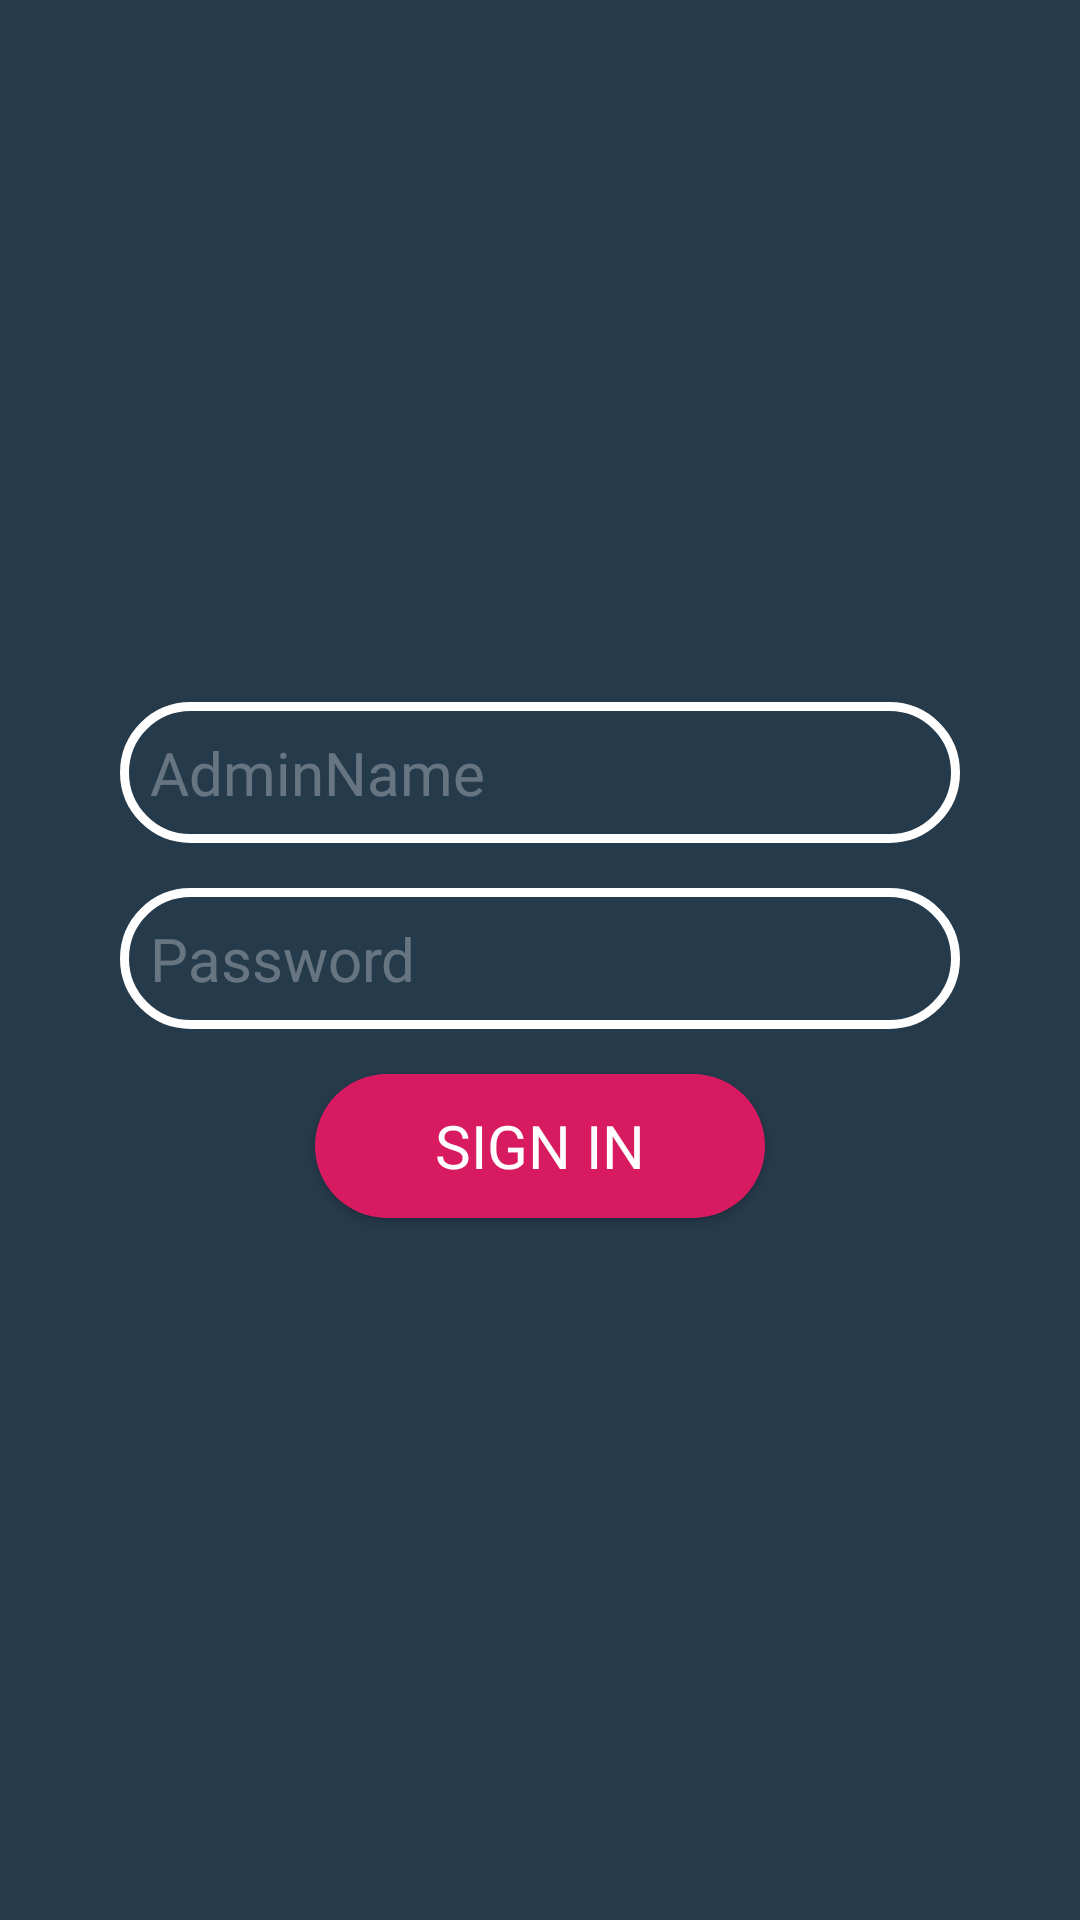

Layout XML and referenced resources for this Android screen:
<!-- AndroidManifest.xml: application theme AppTheme -->
<!-- res/layout/activity_admin_page.xml -->
<?xml version="1.0" encoding="utf-8"?>
<LinearLayout xmlns:android="http://schemas.android.com/apk/res/android"
    xmlns:app="http://schemas.android.com/apk/res-auto"
    xmlns:tools="http://schemas.android.com/tools"
    android:layout_width="match_parent"
    android:layout_height="match_parent"
    android:orientation="vertical"
    android:gravity="center"
    android:background="@color/grey"
    tools:context=".AdminPage">

    <EditText
        android:id="@+id/adminusernameEditText"
        android:layout_width="280dp"
        android:layout_height="wrap_content"
        android:background="@drawable/edit_text_bg"
        android:hint="AdminName"
        android:textColorHint="@color/whitelight"
        android:textColor="@color/white"
        android:textSize="20sp"
        android:fontFamily="@font/thin"
        android:padding="10dp"/>

    <EditText
        android:id="@+id/adminpasswordEditText"
        android:layout_width="280dp"
        android:layout_height="wrap_content"
        android:background="@drawable/edit_text_bg"
        android:hint="Password"
        android:textColorHint="@color/whitelight"
        android:textColor="@color/white"
        android:textSize="20sp"
        android:fontFamily="@font/thin"
        android:padding="10dp"
        android:layout_marginTop="15dp"
        android:inputType="textPassword"
        />

    <Button
        android:id="@+id/adminsingInButton"
        android:layout_width="150dp"
        android:layout_height="wrap_content"
        android:text="sign in"
        android:layout_marginTop="15dp"
        android:textSize="20sp"
        android:background="@drawable/buttib_bg"
        android:textColor="@color/white"
        android:fontFamily="@font/bold"
        />

</LinearLayout>
<!-- resources referenced by this layout -->
<resources>
  <color name="grey">#253A4B</color>
  <color name="white">#FFFFFF</color>
  <color name="whitelight">#4DFFFFFF</color>
  <!-- drawable buttib_bg (drawable) -->
  <?xml version="1.0" encoding="utf-8"?>
  <shape xmlns:android="http://schemas.android.com/apk/res/android"
      android:shape="rectangle"
      >
      <corners android:radius="50sp"/>
      <solid android:color="@color/colorAccent"/>
  
  </shape>
  <!-- drawable edit_text_bg (drawable) -->
  <?xml version="1.0" encoding="utf-8"?>
  <shape xmlns:android="http://schemas.android.com/apk/res/android"
      android:shape="rectangle"
      >
  
      <stroke
          android:color="@color/white"
          android:width="3dp"
          />
  
      <corners
          android:radius="50dp"
          />
  
  </shape>
  <style name="AppTheme" parent="Theme.AppCompat.Light.DarkActionBar">
          
          <item name="colorPrimary">@color/colorPrimary</item>
          <item name="colorPrimaryDark">@color/colorPrimaryDark</item>
          <item name="colorAccent">@color/colorAccent</item>
      </style>
  <color name="colorAccent">#D81B60</color>
  <color name="colorPrimary">#253A4B</color>
  <color name="colorPrimaryDark">#253A4B</color>
</resources>
